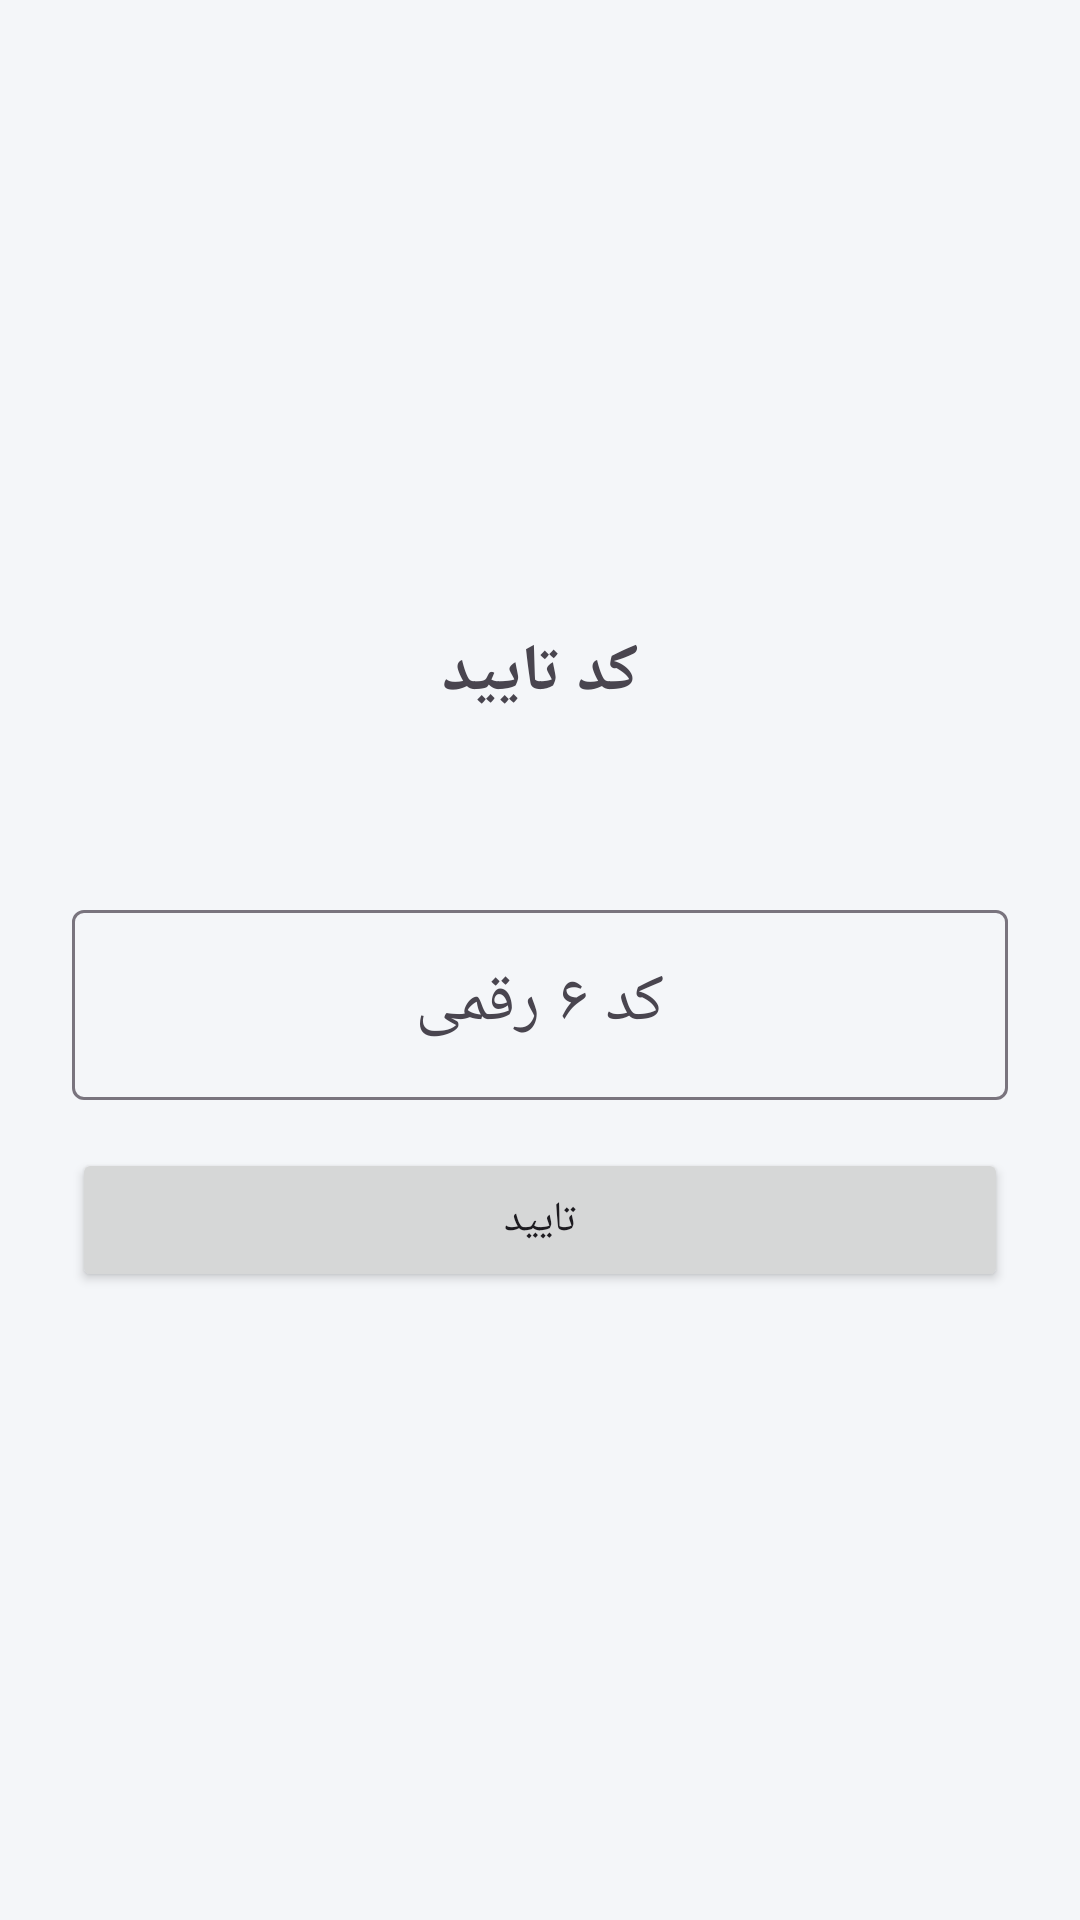

Produce the Android XML layout that renders to this screen, including the resource entries it uses.
<!-- AndroidManifest.xml: application theme Theme.SocialApp -->
<!-- res/layout/activity_otp.xml -->
<?xml version="1.0" encoding="utf-8"?>
<LinearLayout xmlns:android="http://schemas.android.com/apk/res/android"
    android:layout_width="match_parent"
    android:layout_height="match_parent"
    android:orientation="vertical"
    android:padding="24dp"
    android:gravity="center"
    android:layoutDirection="rtl">

    <TextView
        android:layout_width="wrap_content"
        android:layout_height="wrap_content"
        android:text="@string/otp_title"
        android:textSize="22sp"
        android:textStyle="bold"
        android:layout_marginBottom="16dp"/>

    <TextView
        android:id="@+id/tvPhone"
        android:layout_width="wrap_content"
        android:layout_height="wrap_content"
        android:textColor="@color/text_secondary"
        android:layout_marginBottom="24dp"/>

    <com.google.android.material.textfield.TextInputLayout
        android:layout_width="match_parent"
        android:layout_height="wrap_content"
        android:hint="@string/otp_hint"
        style="@style/Widget.Material3.TextInputLayout.OutlinedBox">

        <com.google.android.material.textfield.TextInputEditText
            android:id="@+id/etOtp"
            android:layout_width="match_parent"
            android:layout_height="wrap_content"
            android:inputType="number"
            android:maxLength="6"
            android:textSize="22sp"
            android:gravity="center"/>
    </com.google.android.material.textfield.TextInputLayout>

    <Button
        android:id="@+id/btnVerify"
        android:layout_width="match_parent"
        android:layout_height="wrap_content"
        android:text="@string/verify"
        android:layout_marginTop="16dp"/>
</LinearLayout>
<!-- resources referenced by this layout -->
<resources>
  <color name="text_secondary">#64748b</color>
  <string name="otp_hint">کد ۶ رقمی</string>
  <string name="otp_title">کد تایید</string>
  <string name="verify">تایید</string>
  <style name="Theme.SocialApp" parent="Theme.Material3.Light.NoActionBar">
          <item name="colorPrimary">@color/primary</item>
          <item name="colorPrimaryDark">@color/primary_dark</item>
          <item name="colorSecondary">@color/accent</item>
          <item name="android:statusBarColor">@color/primary_dark</item>
          <item name="android:windowBackground">@color/bg</item>
      </style>
  <color name="primary">#2563eb</color>
  <color name="primary_dark">#1e40af</color>
  <color name="accent">#10b981</color>
  <color name="bg">#f4f6f9</color>
</resources>
